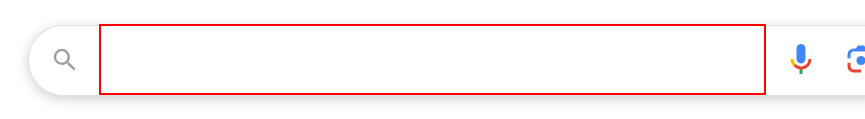
Task: This process automates invoice data extraction and processing from the ACME System1 website. It begins by logging into the system and retrieving all invoice data. The robot then categorizes invoices based on their "Total" value and "Invoice Item" content, encrypting and uploading them to a robot queue with varying priorities. Subsequently, an Excel file ("Invoices") is generated, with each sheet representing a unique invoice item category and containing relevant invoice details. The total amount
Workflow: ~Currency Rate

Step 1 [try]: type a value into 'Search'
